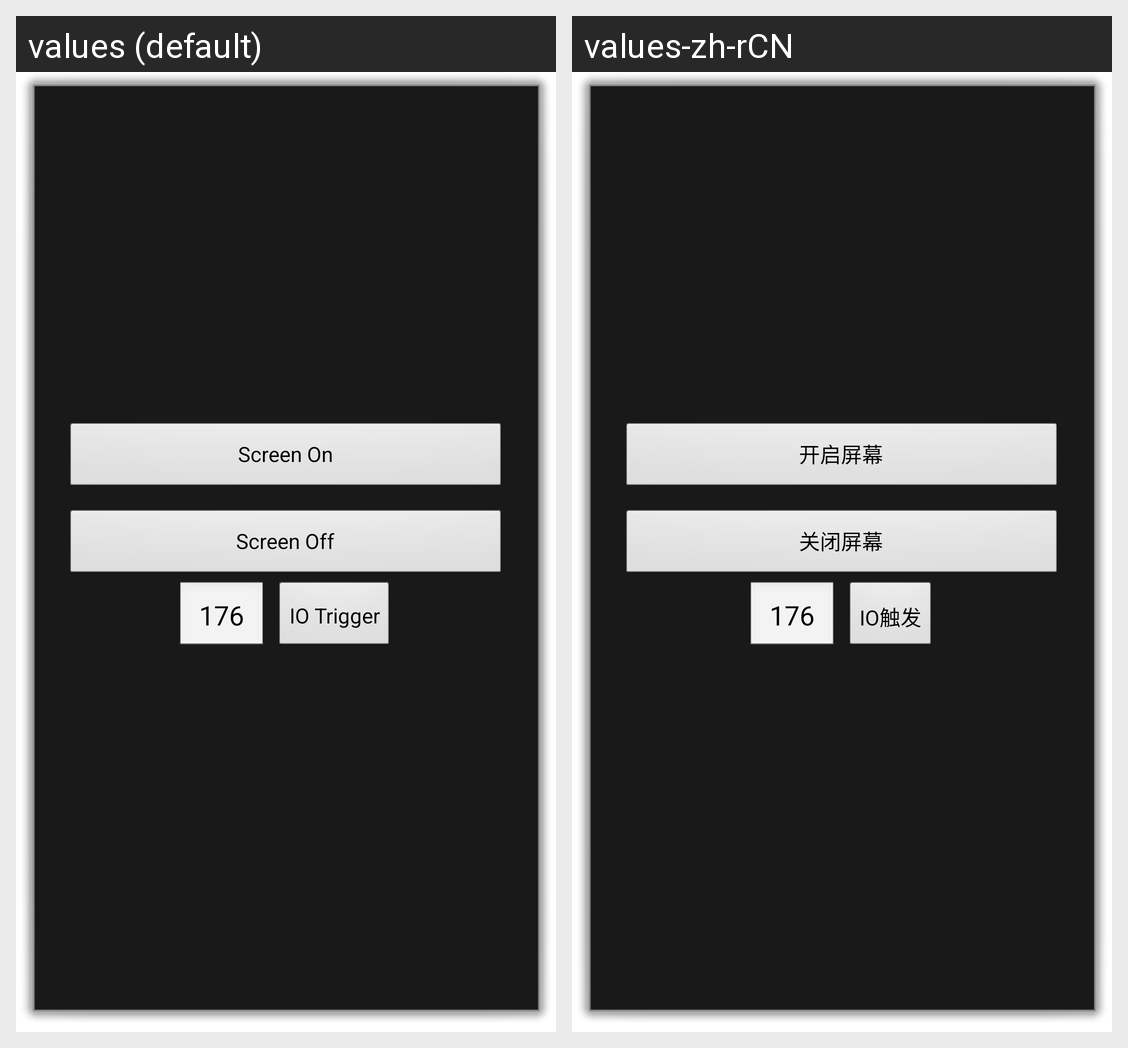

The same Android screen rendered under two of its app's locales, left to right. List the strings drawn on it with the default value and each locale's translation.
Android screen res/layout/screen_layout.xml rendered under 2 locales, left to right: values (default), values-zh-rCN. Device: Nexus 5 (rendered at 1080×1920; each locale shown at half size, 540×960, under a caption strip naming it); theme DialogAcivity.
Strings drawn on this screen, with the default value and each locale's value (text and hints the layout hard-codes, and strings that could not be matched under every locale, appear in the picture but are not listed):

screen_on
  values: Screen On
  values-zh-rCN: 开启屏幕

screen_off
  values: Screen Off
  values-zh-rCN: 关闭屏幕

screen_io
  values: IO Trigger
  values-zh-rCN: IO触发
